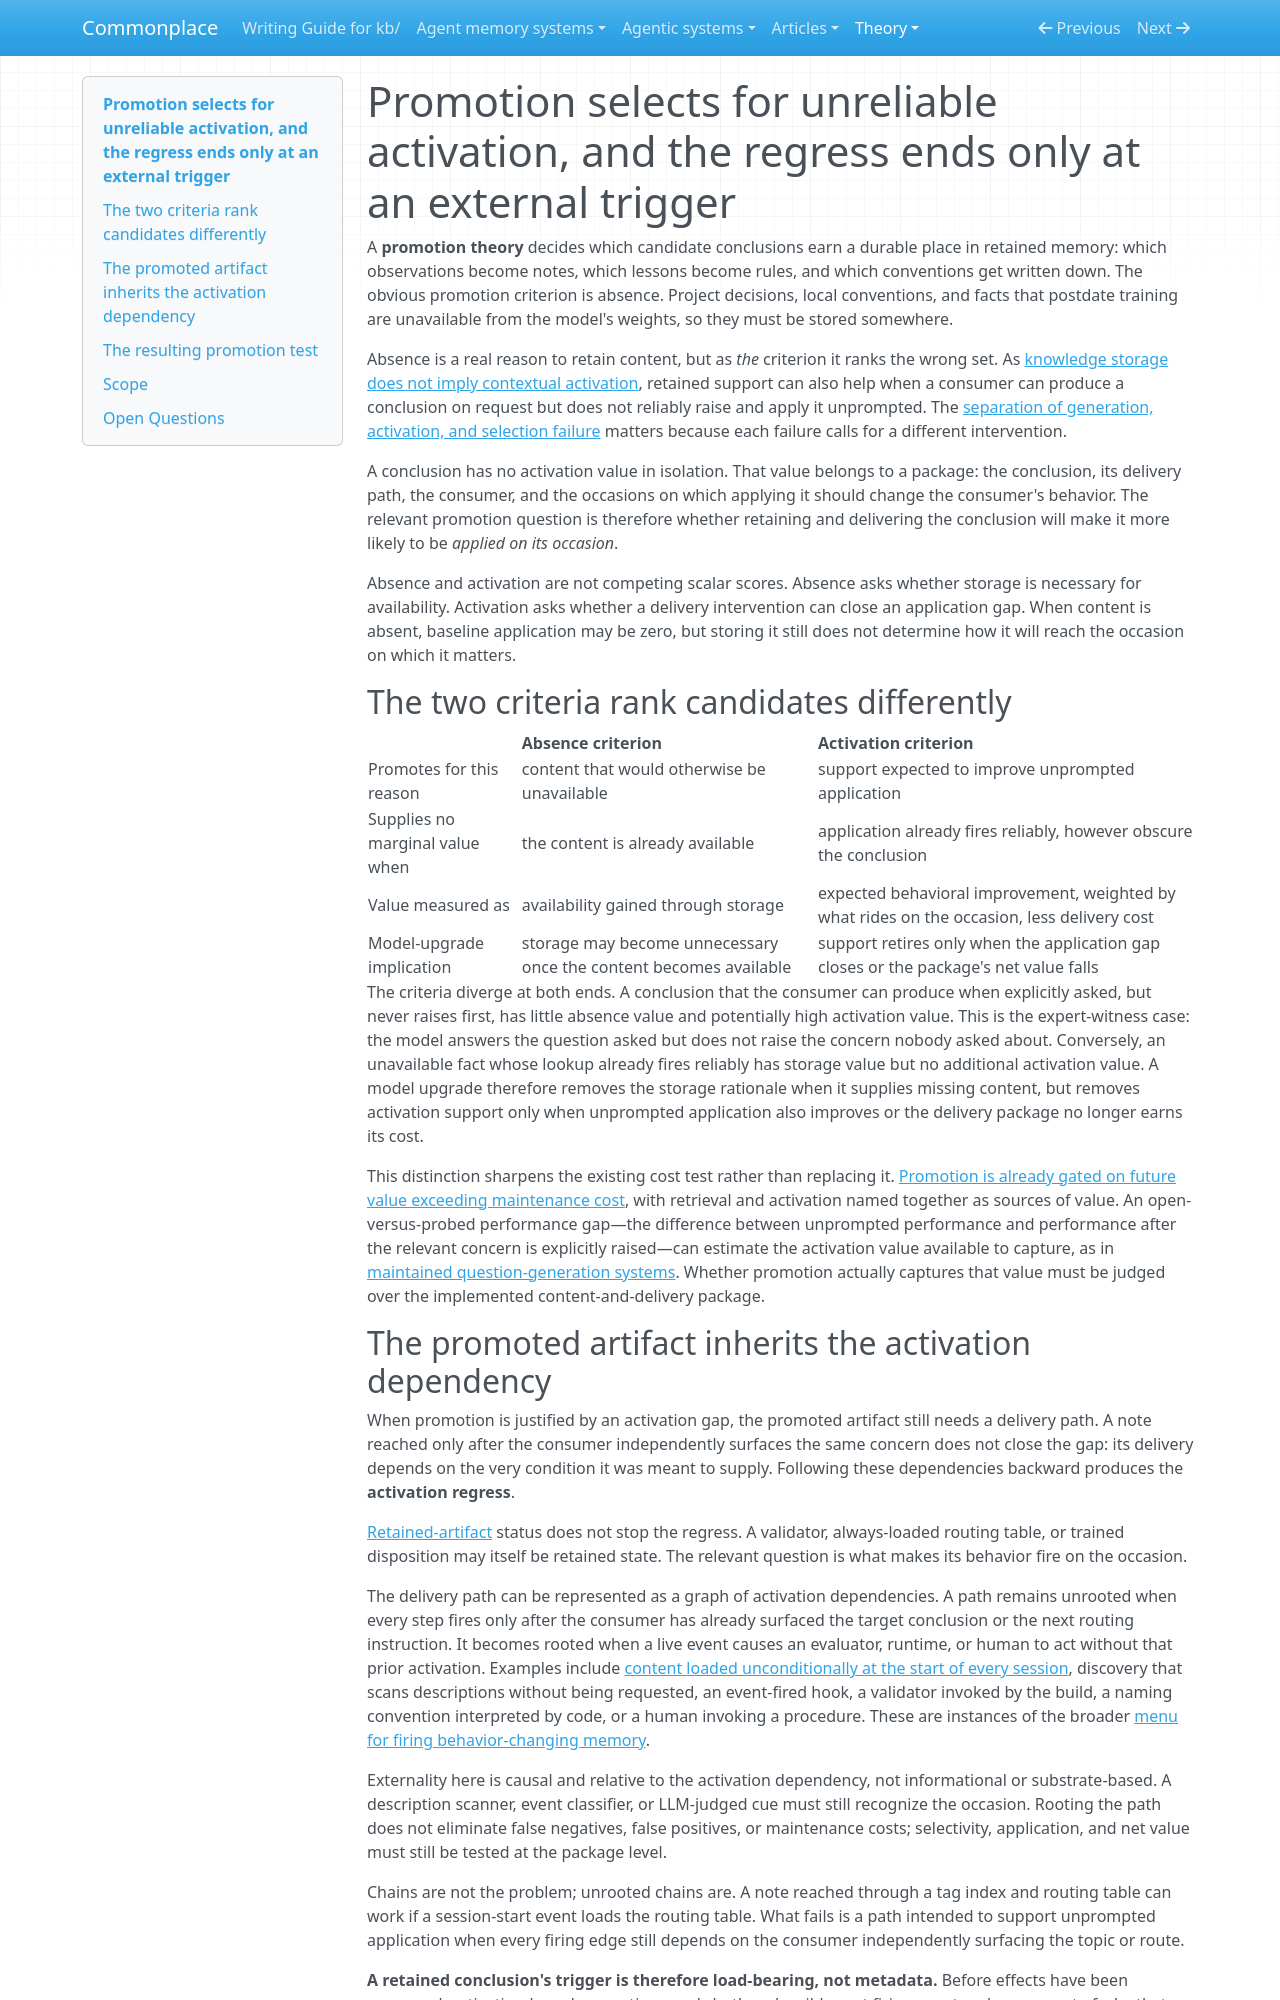

repository: zby/commonplace · page: theory/promotion-selects-for-unreliable-activation-and-the-regress-ends-only/index.html · generator: mkdocs

---
description: "Recasts promotion from 'the consumer lacks this' to 'the consumer will not apply this unprompted', and requires delivery to have a root firing event independent of that prior activation"
type: types/note.md
traits: [title-as-claim, has-comparison]
tags: [agent-memory, context-engineering, failure-modes, learning-theory]
---

# Promotion selects for unreliable activation, and the regress ends only at an external trigger

A **promotion theory** decides which candidate conclusions earn a durable place in retained memory: which observations become notes, which lessons become rules, and which conventions get written down. The obvious promotion criterion is absence. Project decisions, local conventions, and facts that postdate training are unavailable from the model's weights, so they must be stored somewhere.

Absence is a real reason to retain content, but as *the* criterion it ranks the wrong set. As [knowledge storage does not imply contextual activation](./knowledge-storage-does-not-imply-contextual-activation.md), retained support can also help when a consumer can produce a conclusion on request but does not reliably raise and apply it unprompted. The [separation of generation, activation, and selection failure](./weakly-discriminated-qualities-tend-to-be-underselected.md) matters because each failure calls for a different intervention.

A conclusion has no activation value in isolation. That value belongs to a package: the conclusion, its delivery path, the consumer, and the occasions on which applying it should change the consumer's behavior. The relevant promotion question is therefore whether retaining and delivering the conclusion will make it more likely to be *applied on its occasion*.

Absence and activation are not competing scalar scores. Absence asks whether storage is necessary for availability. Activation asks whether a delivery intervention can close an application gap. When content is absent, baseline application may be zero, but storing it still does not determine how it will reach the occasion on which it matters.

## The two criteria rank candidates differently

| | Absence criterion | Activation criterion |
|---|---|---|
| Promotes for this reason | content that would otherwise be unavailable | support expected to improve unprompted application |
| Supplies no marginal value when | the content is already available | application already fires reliably, however obscure the conclusion |
| Value measured as | availability gained through storage | expected behavioral improvement, weighted by what rides on the occasion, less delivery cost |
| Model-upgrade implication | storage may become unnecessary once the content becomes available | support retires only when the application gap closes or the package's net value falls |

The criteria diverge at both ends. A conclusion that the consumer can produce when explicitly asked, but never raises first, has little absence value and potentially high activation value. This is the expert-witness case: the model answers the question asked but does not raise the concern nobody asked about. Conversely, an unavailable fact whose lookup already fires reliably has storage value but no additional activation value. A model upgrade therefore removes the storage rationale when it supplies missing content, but removes activation support only when unprompted application also improves or the delivery package no longer earns its cost.

This distinction sharpens the existing cost test rather than replacing it. [Promotion is already gated on future value exceeding maintenance cost](./agent-memory-requirements/promote-only-when-value-exceeds-cost.md), with retrieval and activation named together as sources of value. An open-versus-probed performance gap—the difference between unprompted performance and performance after the relevant concern is explicitly raised—can estimate the activation value available to capture, as in [maintained question-generation systems](./elicitation-requires-maintained-question-generation-systems.md). Whether promotion actually captures that value must be judged over the implemented content-and-delivery package.
